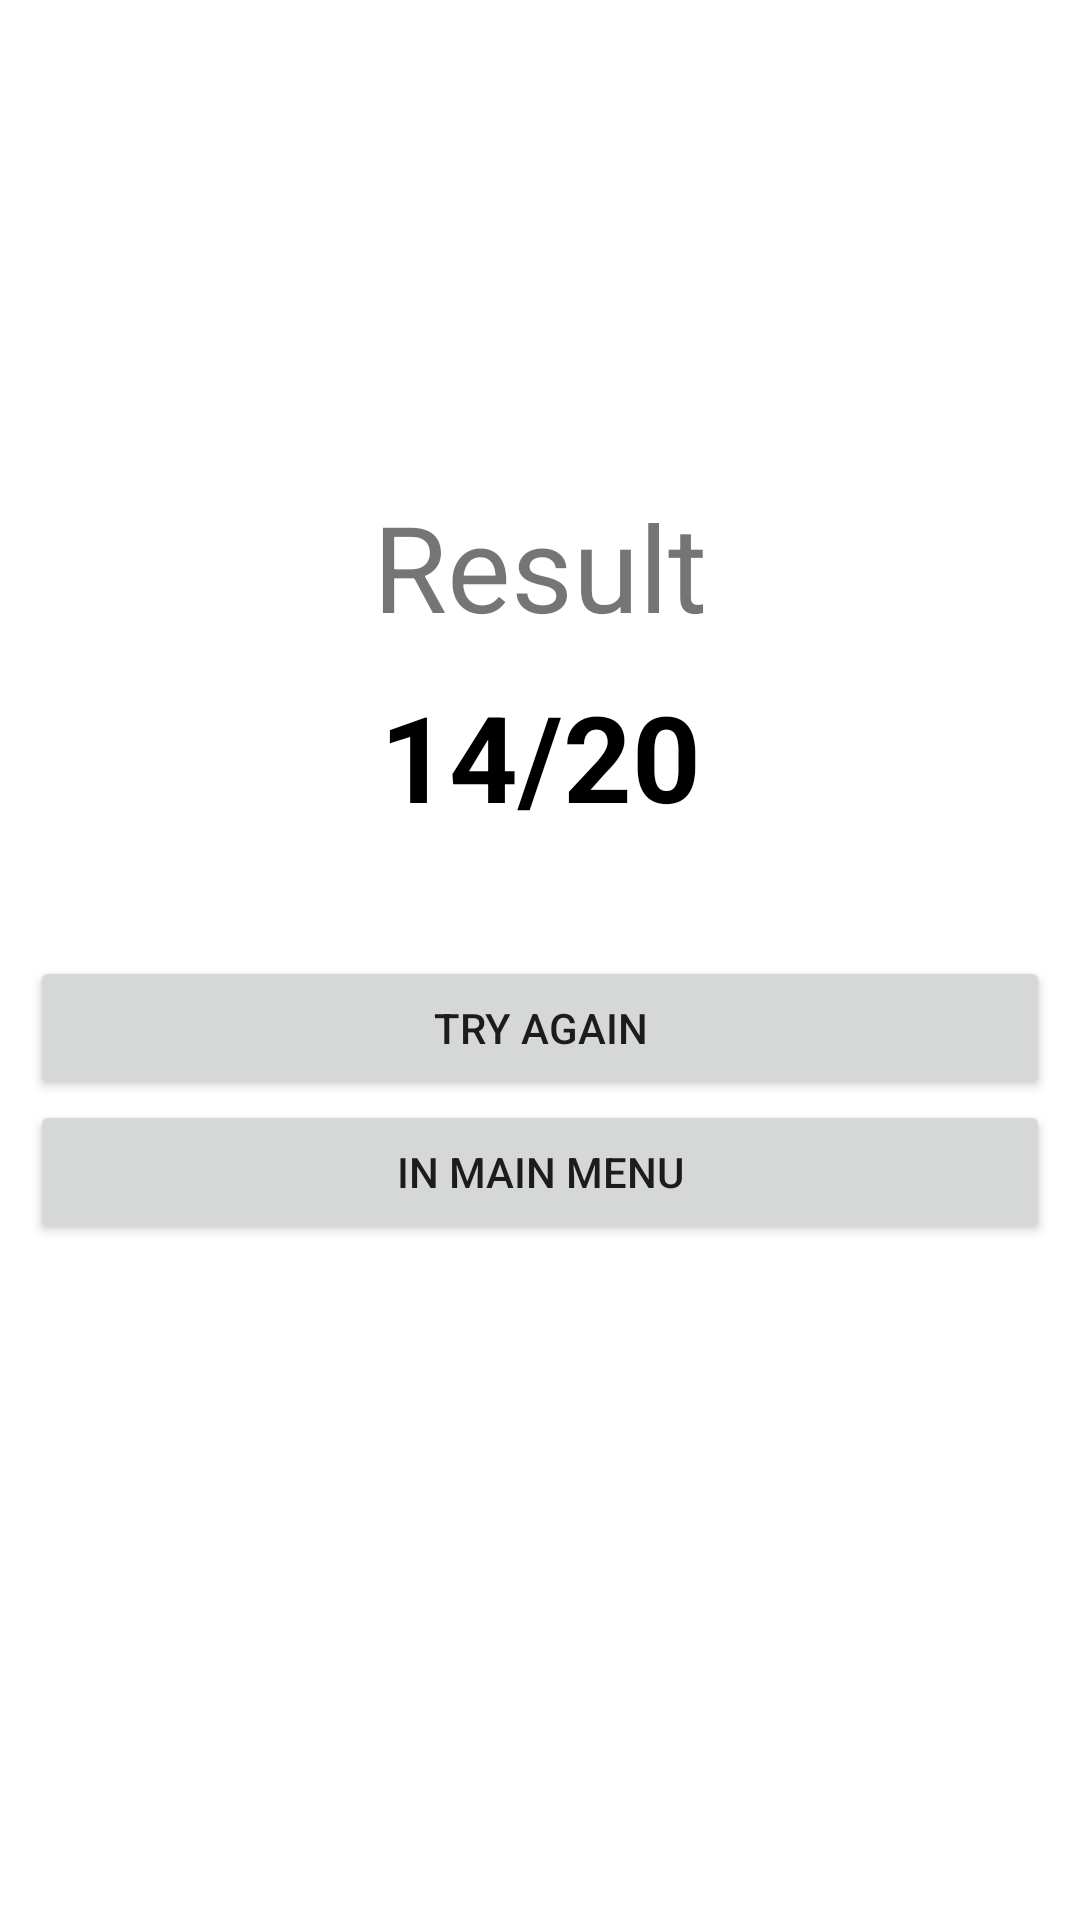

This screen was rendered from an Android layout file. Write that file and the resources it references.
<!-- AndroidManifest.xml: application theme Theme.FlagQuiz -->
<!-- res/layout/fragment_result.xml -->
<?xml version="1.0" encoding="utf-8"?>
<androidx.constraintlayout.widget.ConstraintLayout xmlns:android="http://schemas.android.com/apk/res/android"
    xmlns:app="http://schemas.android.com/apk/res-auto"
    android:layout_width="match_parent"
    android:layout_height="match_parent"
    android:padding="10dp">

    <TextView
        android:id="@+id/resultTextView"
        android:layout_width="0dp"
        android:layout_height="wrap_content"
        android:layout_marginBottom="10dp"
        android:gravity="center"
        android:text="Result"
        android:textSize="40sp"
        app:layout_constraintBottom_toTopOf="@id/numberResultTextView"
        app:layout_constraintEnd_toEndOf="parent"
        app:layout_constraintStart_toStartOf="parent" />

    <TextView
        android:id="@+id/numberResultTextView"
        android:layout_width="wrap_content"
        android:layout_height="wrap_content"
        android:gravity="center"
        android:text="14/20"
        android:textColor="@color/black"
        android:textSize="40sp"
        android:textStyle="bold"
        app:layout_constraintBottom_toTopOf="@id/tryAgainButton"
        app:layout_constraintEnd_toEndOf="parent"
        app:layout_constraintStart_toStartOf="parent"
        app:layout_constraintTop_toTopOf="parent"
        app:layout_constraintVertical_chainStyle="packed" />

    <Button
        android:id="@+id/tryAgainButton"
        android:layout_width="0dp"
        android:layout_height="wrap_content"
        android:layout_marginTop="40dp"
        android:text="Try again"
        app:layout_constraintBottom_toTopOf="@id/mainMenuButton"
        app:layout_constraintEnd_toEndOf="parent"
        app:layout_constraintStart_toStartOf="parent"
        app:layout_constraintTop_toBottomOf="@id/numberResultTextView" />

    <Button
        android:id="@+id/mainMenuButton"
        android:layout_width="0dp"
        android:layout_height="wrap_content"
        android:text="In main menu"
        app:layout_constraintBottom_toBottomOf="parent"
        app:layout_constraintEnd_toEndOf="parent"
        app:layout_constraintStart_toStartOf="parent"
        app:layout_constraintTop_toBottomOf="@id/tryAgainButton" />
</androidx.constraintlayout.widget.ConstraintLayout>
<!-- resources referenced by this layout -->
<resources>
  <color name="black">#FF000000</color>
  <style name="Theme.FlagQuiz" parent="Theme.MaterialComponents.DayNight.DarkActionBar">
          
          <item name="colorPrimary">@color/purple_500</item>
          <item name="colorPrimaryVariant">@color/purple_700</item>
          <item name="colorOnPrimary">@color/white</item>
          
          <item name="colorSecondary">@color/teal_200</item>
          <item name="colorSecondaryVariant">@color/teal_700</item>
          <item name="colorOnSecondary">@color/black</item>
          
          <item name="android:statusBarColor">?attr/colorPrimaryVariant</item>
          
      </style>
  <color name="purple_500">#FF6200EE</color>
  <color name="purple_700">#FF3700B3</color>
  <color name="white">#FFFFFFFF</color>
  <color name="teal_200">#FF03DAC5</color>
  <color name="teal_700">#FF018786</color>
</resources>
